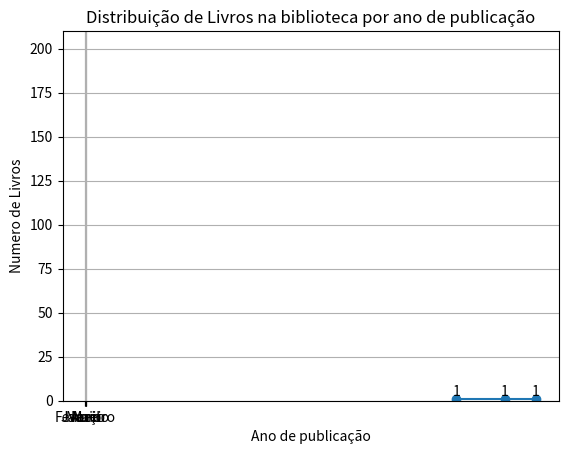

This chart was generated by the following Python code:
import matplotlib.pyplot as plt

meses = ['Janeiro', 'Fevereiro', 'Março', 'Abril', 'Maio']
vendas = [120, 90, 150, 80, 200]

plt.bar(meses, vendas, color='royalblue')

plt.xlabel("Mês")
plt.ylabel('Vendas (em Unidades)')

plt.title('Vendas mensais')

#plt.show()


print("------------------------")

class Livro:
    def __init__(self, titulo, autor, ano_publicacao):
        self.titulo = titulo
        self.autor = autor
        self.ano_publicacao = ano_publicacao

    def __str__(self):
        return f"{self.titulo} por {self.autor}, publicado em {self.ano_publicacao}"


biblioteca = []

anos = []

def adicionar_livro(titulo, autor, ano_publicacao):
    novo_livro = Livro(titulo, autor, ano_publicacao)
    biblioteca.append(novo_livro)
    anos.append(ano_publicacao)
    print(f"O livro '{titulo}' foi adionado à biblioteca.")

def listar_livros():
    print("Livros na Biblioteca")
    for livro in biblioteca:
        print(livro)

adicionar_livro("Dom Quixote", "Miguel de Cervantes", 1605)
adicionar_livro("Orgulho e Preconceito", "Jane Austen", 1813)
adicionar_livro("1984", "George Orwell", 1949)

listar_livros()

anos = list(set(anos))
anos.sort()

contagem_por_ano = [anos.count(ano) for ano in anos]

plt.plot(anos, contagem_por_ano, marker='o', linestyle='-')
plt.xlabel('Ano de publicação')
plt.ylabel('Numero de Livros')
plt.title("Distribuição de Livros na biblioteca por ano de publicação")

for i, valor in enumerate(contagem_por_ano):
    plt.text(anos[i], valor, str(valor), ha= 'center', va = 'bottom')

plt.grid(True)
plt.show()